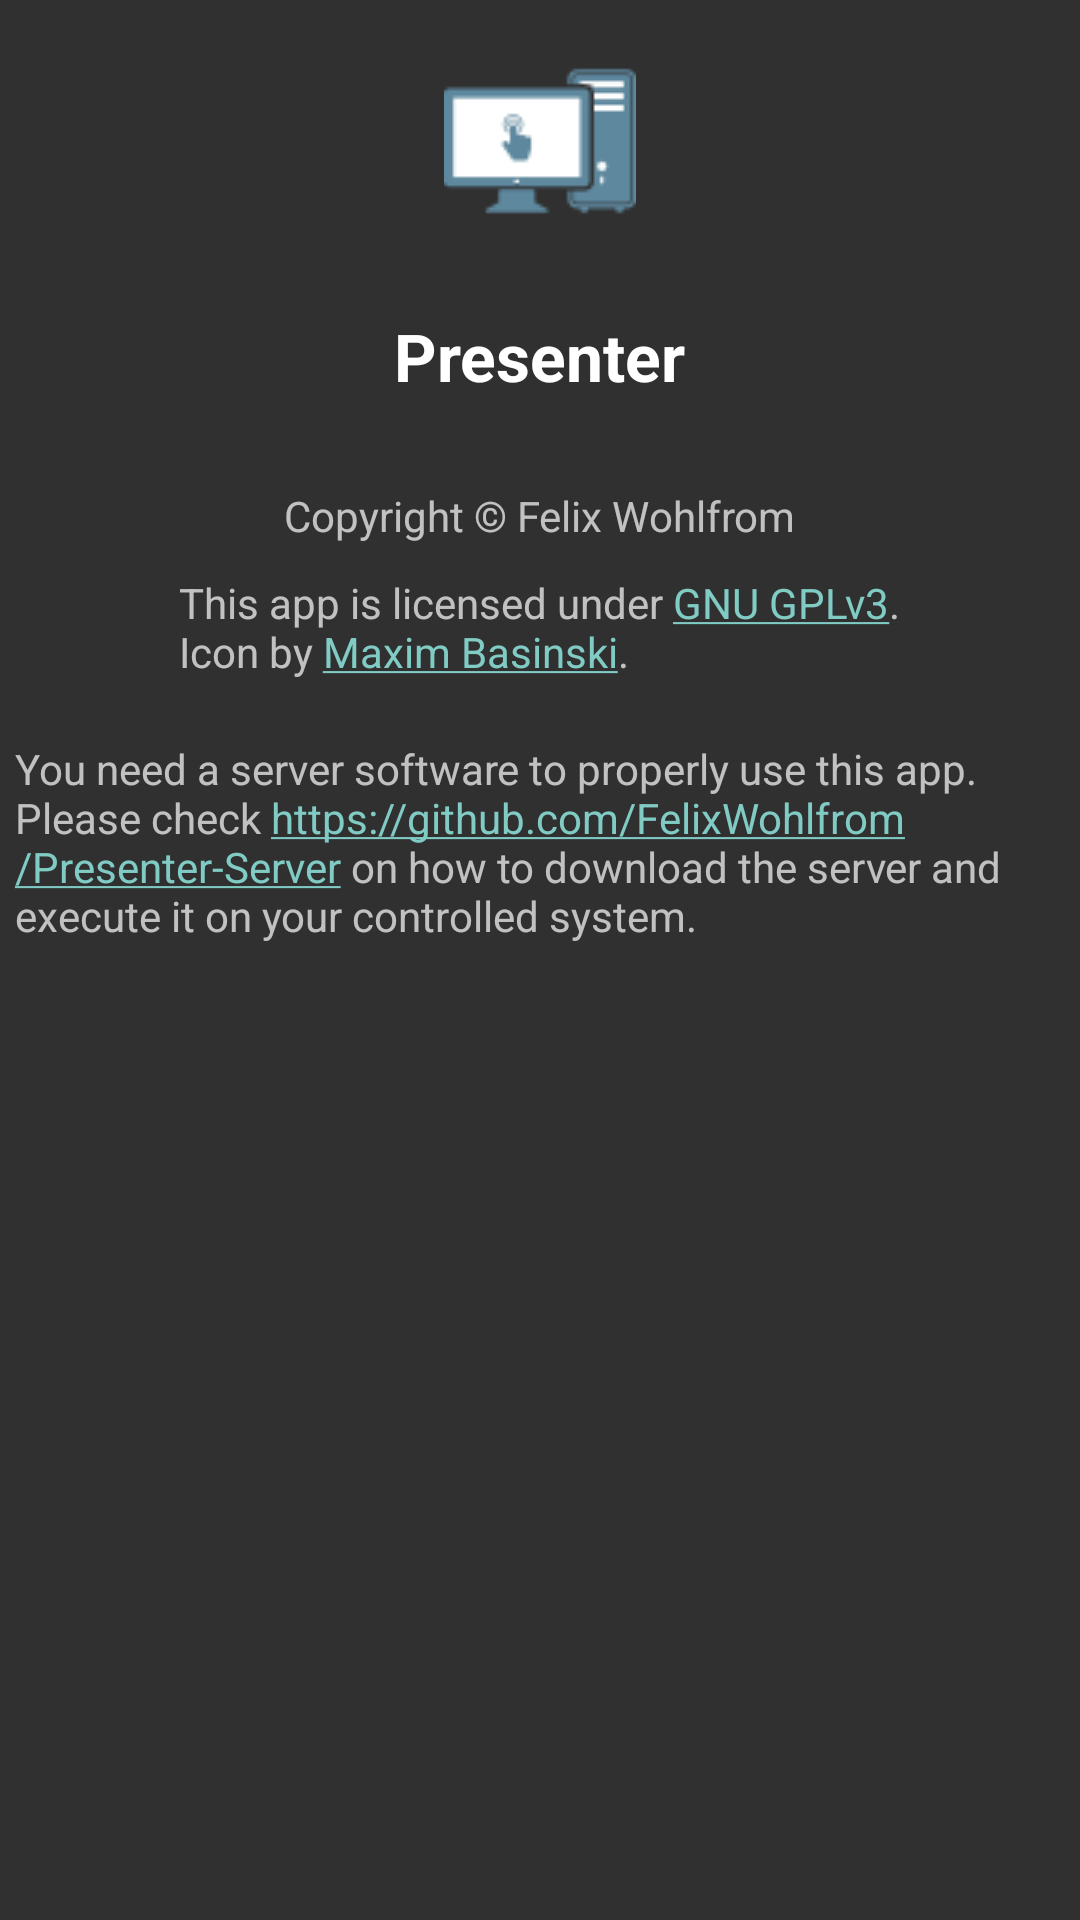

Reconstruct the res/layout file that produces this screen, plus the resources it refers to.
<!-- AndroidManifest.xml: application theme android:Theme.Material -->
<!-- res/layout/activity_about.xml -->
<?xml version="1.0" encoding="utf-8"?>
<GridLayout xmlns:android="http://schemas.android.com/apk/res/android"
    xmlns:tools="http://schemas.android.com/tools"
    android:layout_width="match_parent"
    android:layout_height="match_parent"
    android:layout_centerHorizontal="true"
    android:layout_centerInParent="true"
    android:layout_centerVertical="false"
    tools:context="de.wohlfrom.presenter.AboutActivity">

    <ImageView
        android:layout_width="wrap_content"
        android:layout_height="wrap_content"
        android:layout_column="0"
        android:layout_gravity="center"
        android:layout_row="0"
        android:padding="15dp"
        android:src="@mipmap/launcher"
        android:contentDescription="@string/app_icon_description"/>

    <TextView
        android:layout_width="wrap_content"
        android:layout_height="wrap_content"
        android:layout_column="0"
        android:layout_gravity="center"
        android:layout_row="1"
        android:padding="10dp"
        android:text="@string/app_name"
        android:textAppearance="@style/Presenter.TextAppearance.Large"
        android:textStyle="bold" />

    <TextView
        android:id="@+id/appVersionView"
        android:layout_width="wrap_content"
        android:layout_height="wrap_content"
        android:layout_column="0"
        android:layout_gravity="center"
        android:layout_row="2" />

    <TextView
        android:layout_width="wrap_content"
        android:layout_height="wrap_content"
        android:layout_column="0"
        android:layout_gravity="center"
        android:layout_row="3"
        android:text="@string/copyright" />

    <TextView
        android:id="@+id/license"
        android:layout_width="wrap_content"
        android:layout_height="wrap_content"
        android:paddingTop="10dp"
        android:layout_column="0"
        android:layout_gravity="center"
        android:layout_row="4"
        android:text="@string/license" />

    <TextView
        android:id="@+id/howto"
        android:layout_width="wrap_content"
        android:layout_height="wrap_content"
        android:paddingTop="20dp"
        android:paddingLeft="5dp"
        android:paddingRight="5dp"
        android:layout_column="0"
        android:layout_gravity="center"
        android:layout_row="5"
        android:text="@string/howto" />

    <Space
        android:layout_width="wrap_content"
        android:layout_height="match_parent"
        android:layout_column="0"
        android:layout_row="6"/>
</GridLayout>
<!-- resources referenced by this layout -->
<resources>
  <!-- mipmap launcher: png bitmap (mipmap, 4299 bytes) -->
  <string name="app_name" translatable="false"><xliff:g>Presenter</xliff:g></string>
  <string name="copyright">Copyright © <xliff:g id="author_name">Felix Wohlfrom</xliff:g></string>
  <string name="howto">You need a server software to properly use this app. Please check <a href="https://github.com/FelixWohlfrom/Presenter-Server">https://github.com/FelixWohlfrom/Presenter-Server</a> on how to download the server and execute it on your controlled system.</string>
  <string name="license">This app is licensed under <a href="https://www.gnu.org/licenses/gpl-3.0.txt">GNU GPLv3</a>.\nIcon by <a href="https://www.iconfinder.com/icons/473643/computer_desktop_device_hardware_monitor_pc_server_icon">Maxim Basinski</a>.</string>
  <style name="Presenter.TextAppearance.Large" parent="android:TextAppearance.Holo.Large" />
</resources>
